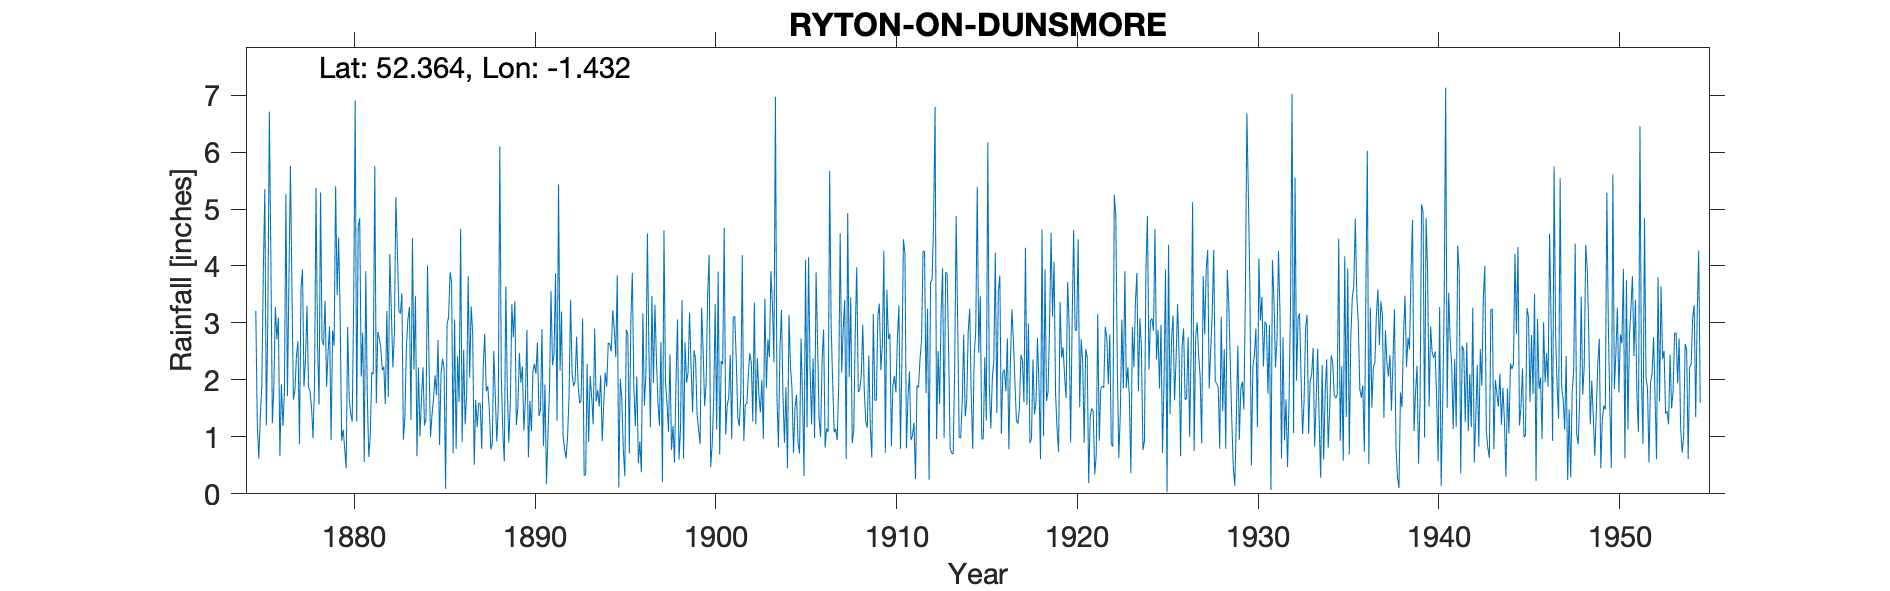

The data file committed next to this chart (first rows):
COVENTRY RYTON ON DUNSMORE RYTON HOUSE, , , , , , , , , , , , , , , , , , , , , , , 
Grid ref, SP388741, Long, -1.432, Lat, 52.36, Elevation, 260, ft, , , , , , , , , , , , , , , 
Station no, 2464, , , , , , , , , , , , , , , , , , , , , , 
, 1870, 1871, 1872, 1873, 1874, 1875, 1876, 1877, 1878, 1879, 1880, 1881, 1882, 1883, 1884, 1885, 1886, 1887, 1888, 1889, 1890, 1891, 1892
January, , , , , , 3.21, 1.88, 3.59, 1.8, 2.49, 0.45, 0.56, 2.17, 3.16, 2.22, 1.73, 3.06, 2.82, 0.78, 0.9, 2.88, 1.92, 1.02
February, , , , , , 1.22, 3.28, 1.65, 1.51, 2.94, 2.93, 3.91, 2.23, 3.52, 1.01, 2.7, 0.79, 0.51, 0.88, 1.62, 0.64, 0.17, 0.79
March, , , , , , 0.62, 2.71, 1.83, 0.98, 0.94, 1.68, 1.78, 1.58, 0.95, 1.68, 0.86, 2.42, 1.65, 2.51, 3.33, 1.63, 1.05, 0.62
April, , , , , , 1.35, 3.09, 2.43, 1.95, 2.87, 1.41, 0.65, 3.21, 1.35, 2.22, 2.11, 1.61, 1.17, 1.72, 2.75, 1.1, 1.83, 1
May, , , , , , 1.9, 0.66, 2.68, 5.37, 2.6, 1.27, 1.02, 1.7, 2.58, 1.2, 2.37, 4.65, 1.59, 0.92, 3.38, 2.14, 3.56, 1.73
June, , , , , , 3.89, 1.92, 0.87, 2.6, 5.4, 3.38, 2.13, 4.21, 3.06, 1.32, 2.2, 0.91, 1.59, 1.55, 1.21, 2.28, 2.26, 3.41
July, , , , , , 5.35, 1.19, 3.59, 1.57, 3.49, 6.9, 2.1, 3.2, 3.28, 4.01, 0.09, 2.53, 0.79, 6.1, 1.52, 2.11, 2.44, 2.12
August, , , , , , 1.2, 1.79, 3.94, 5.29, 4.5, 1.27, 5.76, 2.22, 1.3, 2.33, 2.98, 1.22, 2.23, 2.08, 2.47, 2.66, 3.87, 1.89
September, , , , , , 3.13, 5.26, 1.88, 2.69, 3.15, 4.7, 1.59, 2.8, 4.49, 1, 3.1, 1.75, 2.81, 1.08, 1.95, 1.37, 1.28, 1.97
October, , , , , , 6.71, 1.72, 2.37, 2.61, 0.93, 4.84, 2.84, 5.21, 2.18, 1.39, 3.89, 3.82, 1.8, 0.57, 2.24, 1.47, 5.43, 2.76
November, , , , , , 4.18, 3.74, 3.3, 3.39, 1.13, 2.06, 2.72, 4.27, 3.47, 1.66, 3.72, 2.04, 1.89, 3.64, 1.11, 2.89, 2.16, 1.92
December, , , , , , 1.24, 5.76, 1.87, 1.88, 0.8, 2.83, 2.57, 3.22, 0.66, 2.08, 0.71, 3.29, 1.52, 1.83, 1.65, 0.84, 3.2, 1.59
Total, , , , , , 34, 33, 30, 31.64, 31.24, 33.72, 27.63, 36.02, 30, 22.12, 26.46, 28.09, 20.37, 23.66, 24.13, 22.01, 29.17, 20.82
TYRain_1870-1879_06_pt2-page-063.csv, , , , , , , , , , , , , , , , , , , , , , , 
ERROR_TYRain_1880-1889_07_pt4-page-025.c…, , , , , , , , , , , , , , , , , , , , , , , 
TYRain_1890-1899_13_pt1-page-028.csv, , , , , , , , , , , , , , , , , , , , , , , 
TYRain_1900-1909_16_pt1-page-175.csv, , , , , , , , , , , , , , , , , , , , , , , 
TYRain_1910-1919_15_pt1-page-208.csv, , , , , , , , , , , , , , , , , , , , , , , 
ERROR_TYRain_1920-1930_16_pt1-page-081.c…, , , , , , , , , , , , , , , , , , , , , , , 
TYRain_1931-1940_14_pt1-page-250.csv, , , , , , , , , , , , , , , , , , , , , , , 
TYRain_1941-1950_17_pt1-page-050.csv, , , , , , , , , , , , , , , , , , , , , , , 
TYRain_1951-1960_15_pt1-page-046.csv, , , , , , , , , , , , , , , , , , , , , , , 
